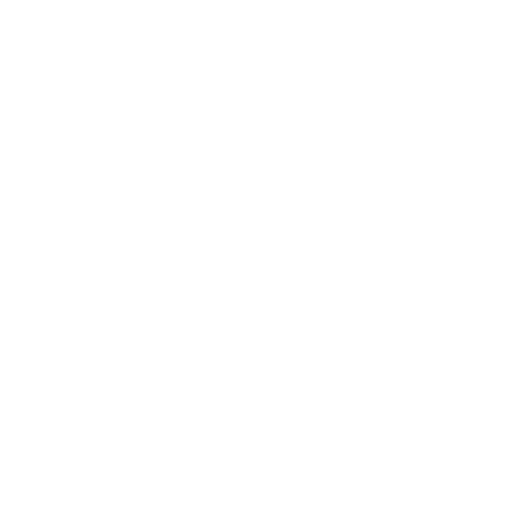
t = 0.00 s
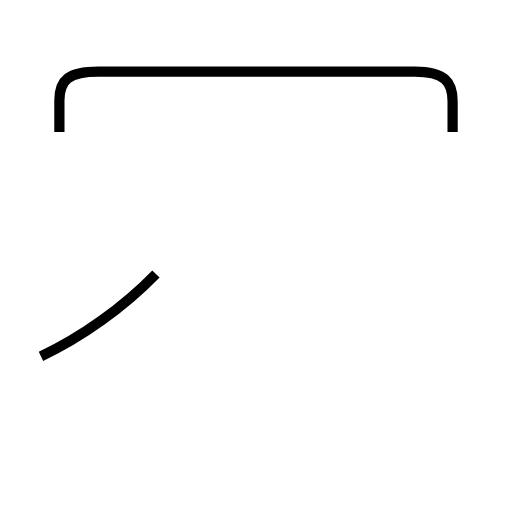
t = 1.86 s
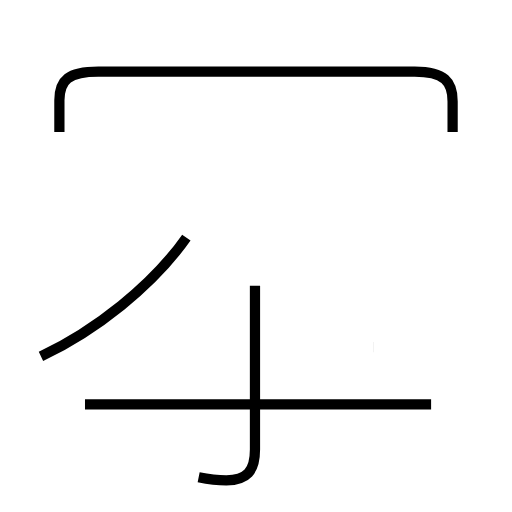
t = 3.71 s
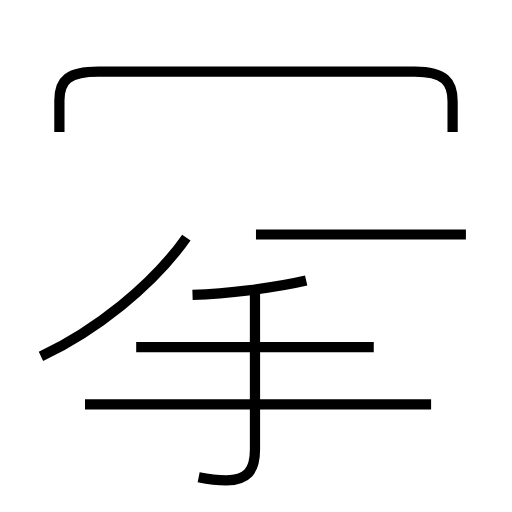
t = 5.36 s
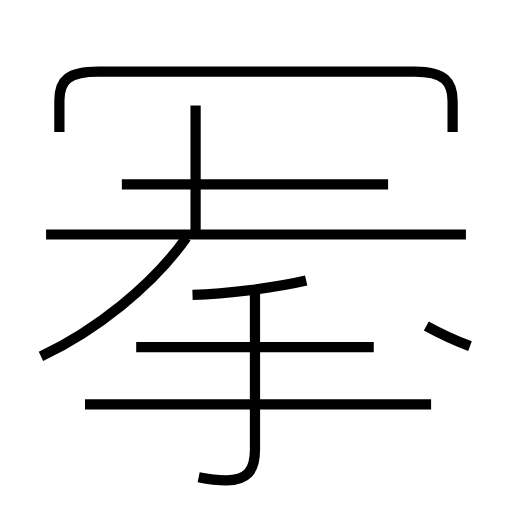
t = 7.27 s
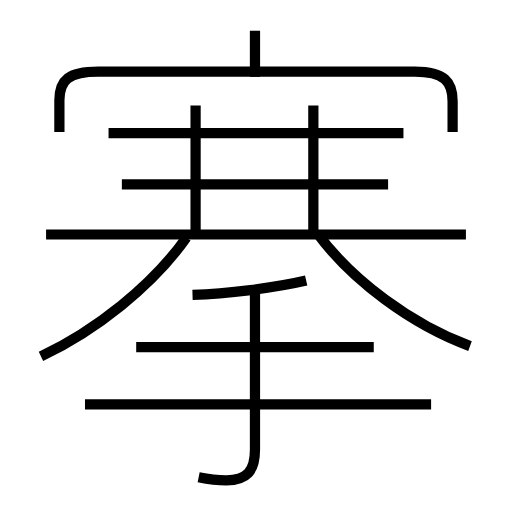
t = 9.06 s

The animated SVG that drew these frames (rendered in a browser with its animation timeline set to each time). Animation: 13 SMIL elements (animate=13); one cycle of 9.05 s.

<?xml version='1.0' encoding='utf-8'?>
<svg viewBox="0.0 -6.0 50.0 50.0" version="1.1" xmlns="http://www.w3.org/2000/svg"><rect x="-1000" y="-1000" width="2000" height="2000" stroke="white" fill="white" /><g style="fill:none;stroke:#000000;stroke-width:1"><path d="M 44.2 -31.1 L 44.2 -34.1 C 44.2 -36.0 43.4 -37.0 40.5 -37.0 L 9.6 -37.0 C 6.7 -37.0 5.8 -36.2 5.8 -34.2 L 5.8 -31.1 " transform="translate(0.0 38.0)" stroke-dasharray="47.95416082413566" stroke-dashoffset="47.95416082413566"><animate attributeName="stroke-dashoffset" from="47.95416082413566" to="0" dur="1.4386248247240698s" begin="0s" fill="freeze" /></path><path d="M 4.0 -9.2 C 9.3 -11.7 14.9 -16.1 18.2 -20.8 " transform="translate(0.0 38.0)" stroke-dasharray="18.52092590004425" stroke-dashoffset="18.52092590004425"><animate attributeName="stroke-dashoffset" from="18.52092590004425" to="0" dur="0.5556277770013275s" begin="1.4386248247240698s" fill="freeze" /></path><path d="M 19.4 2.6 C 20.4 2.8 21.2 2.9 22.1 2.9 C 24.1 2.9 24.9 2.0 24.9 -0.1 L 24.9 -16.1 " transform="translate(0.0 38.0)" stroke-dasharray="23.48676910607849" stroke-dashoffset="23.48676910607849"><animate attributeName="stroke-dashoffset" from="23.48676910607849" to="0" dur="0.7046030731823547s" begin="1.9942526017253974s" fill="freeze" /></path><path d="M 42.1 -4.5 L 8.3 -4.5 " transform="translate(0.0 38.0)" stroke-dasharray="33.8" stroke-dashoffset="33.8"><animate attributeName="stroke-dashoffset" from="33.8" to="0" dur="1.0139999999999998s" begin="2.698855674907752s" fill="freeze" /></path><path d="M 36.5 -10.1 L 13.3 -10.1 " transform="translate(0.0 38.0)" stroke-dasharray="23.2" stroke-dashoffset="23.2"><animate attributeName="stroke-dashoffset" from="23.2" to="0" dur="0.696s" begin="3.7128556749077517s" fill="freeze" /></path><path d="M 18.8 -15.2 C 22.1 -15.3 26.9 -15.9 29.9 -16.6 " transform="translate(0.0 38.0)" stroke-dasharray="11.20225939315261" stroke-dashoffset="11.20225939315261"><animate attributeName="stroke-dashoffset" from="11.20225939315261" to="0" dur="0.3360677817945783s" begin="4.408855674907752s" fill="freeze" /></path><path d="M 45.5 -21.1 L 4.5 -21.1 " transform="translate(0.0 38.0)" stroke-dasharray="41.0" stroke-dashoffset="41.0"><animate attributeName="stroke-dashoffset" from="41.0" to="0" dur="1.23s" begin="4.74492345670233s" fill="freeze" /></path><path d="M 19.1 -21.4 L 19.1 -33.7 " transform="translate(0.0 38.0)" stroke-dasharray="12.300000000000004" stroke-dashoffset="12.300000000000004"><animate attributeName="stroke-dashoffset" from="12.300000000000004" to="0" dur="0.3690000000000001s" begin="5.97492345670233s" fill="freeze" /></path><path d="M 37.9 -26.0 L 11.9 -26.0 " transform="translate(0.0 38.0)" stroke-dasharray="26.0" stroke-dashoffset="26.0"><animate attributeName="stroke-dashoffset" from="26.0" to="0" dur="0.78s" begin="6.3439234567023295s" fill="freeze" /></path><path d="M 45.9 -10.2 C 40.2 -12.3 34.4 -16.6 31.0 -21.2 " transform="translate(0.0 38.0)" stroke-dasharray="18.757044852947182" stroke-dashoffset="18.757044852947182"><animate attributeName="stroke-dashoffset" from="18.757044852947182" to="0" dur="0.5627113455884154s" begin="7.12392345670233s" fill="freeze" /></path><path d="M 39.4 -31.0 L 10.6 -31.0 " transform="translate(0.0 38.0)" stroke-dasharray="28.799999999999997" stroke-dashoffset="28.799999999999997"><animate attributeName="stroke-dashoffset" from="28.799999999999997" to="0" dur="0.8639999999999999s" begin="7.686634802290746s" fill="freeze" /></path><path d="M 30.6 -21.4 L 30.6 -33.7 " transform="translate(0.0 38.0)" stroke-dasharray="12.300000000000004" stroke-dashoffset="12.300000000000004"><animate attributeName="stroke-dashoffset" from="12.300000000000004" to="0" dur="0.3690000000000001s" begin="8.550634802290745s" fill="freeze" /></path><path d="M 24.9 -36.5 L 24.9 -41.0" transform="translate(0.0 38.0)" stroke-dasharray="4.5" stroke-dashoffset="4.5"><animate attributeName="stroke-dashoffset" from="4.5" to="0" dur="0.135s" begin="8.919634802290744s" fill="freeze" /></path></g></svg>
